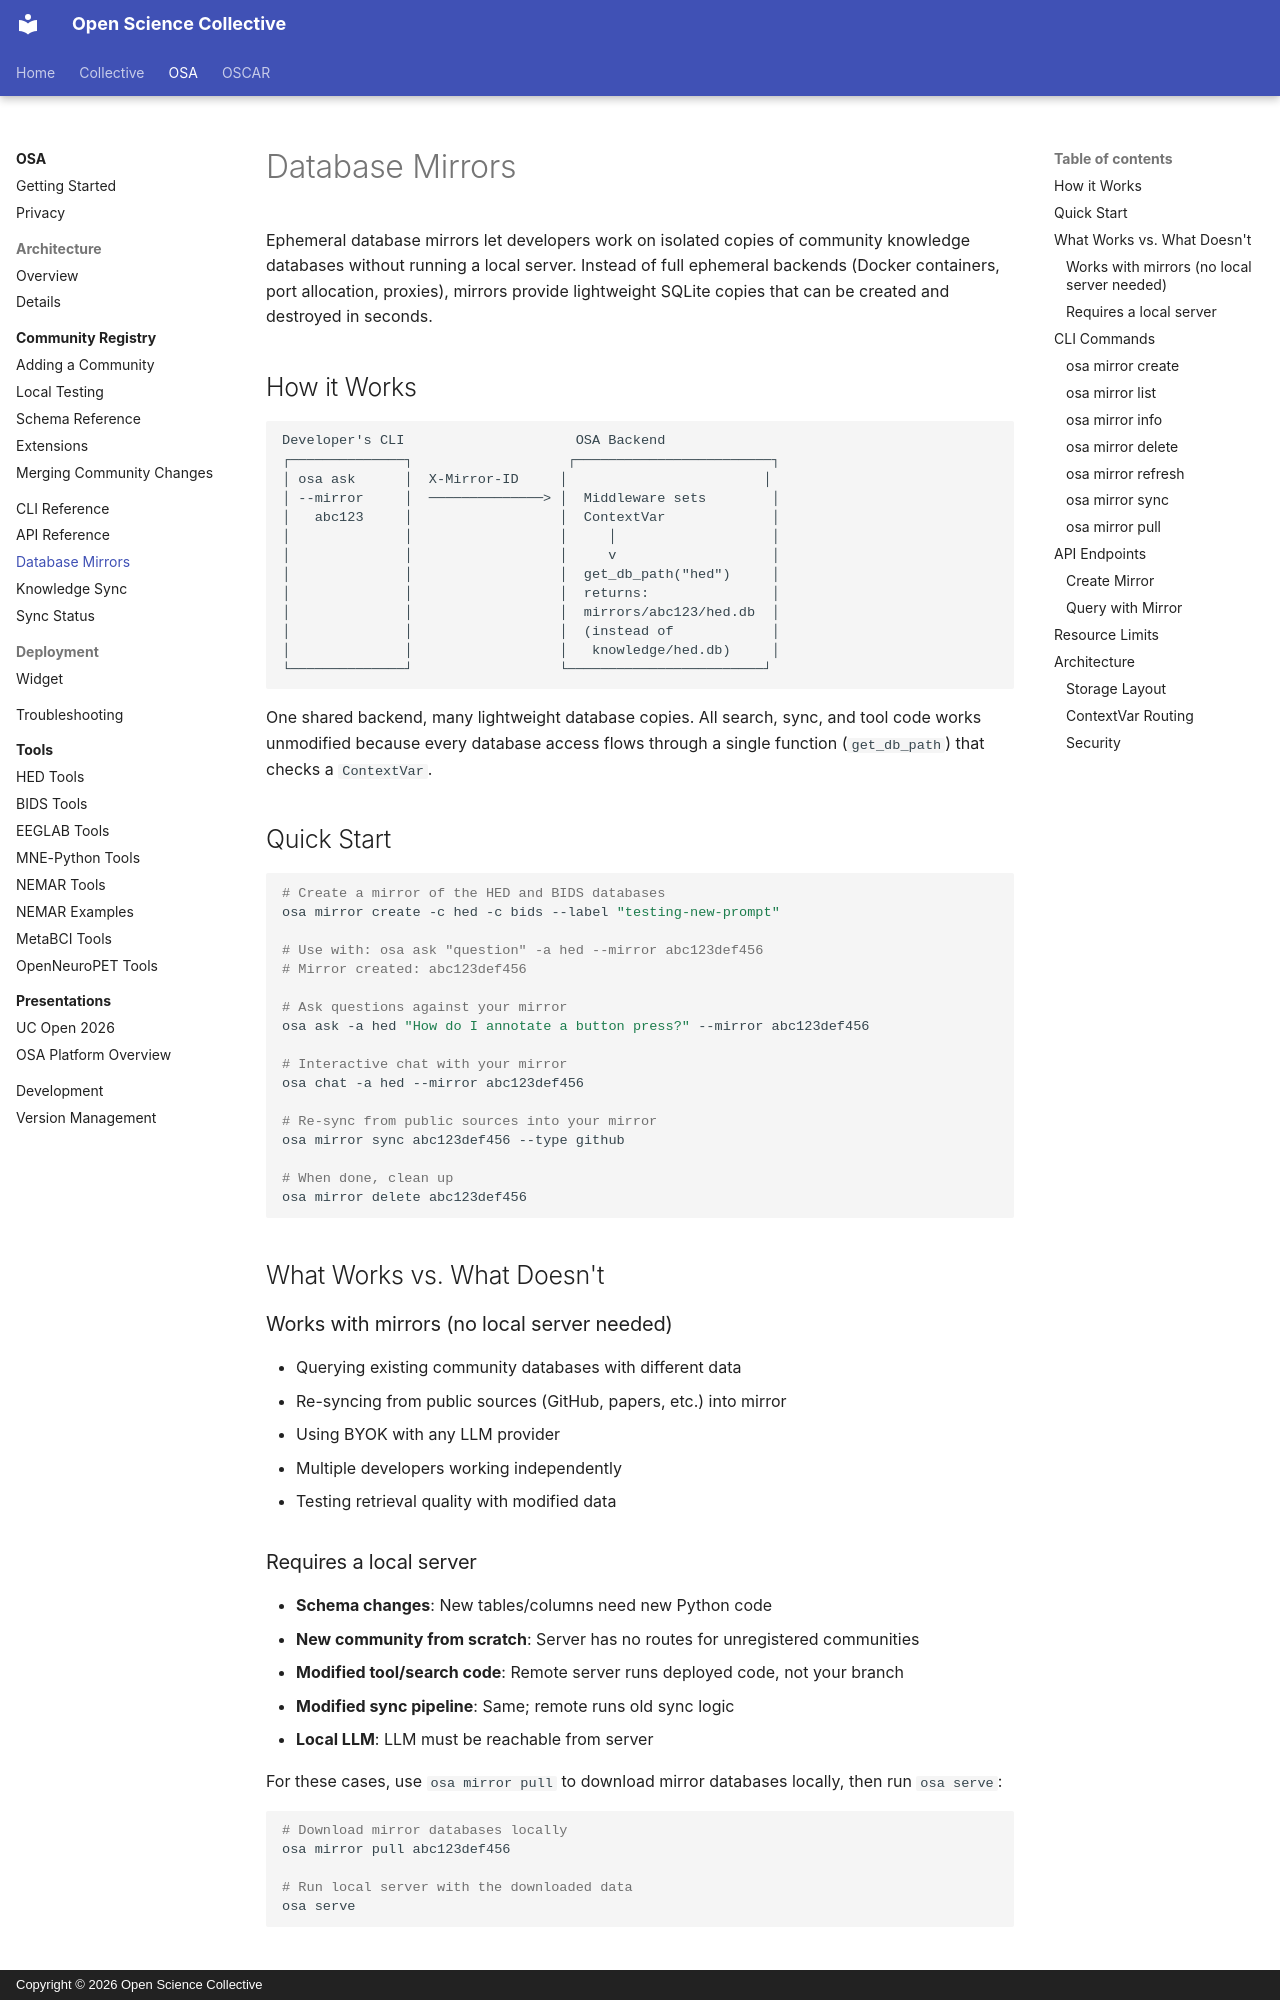

repository: OpenScience-Collective/documentation · page: osa/mirrors/index.html · generator: mkdocs · copyright: Copyright © 2026 Open Science Collective

# Database Mirrors

Ephemeral database mirrors let developers work on isolated copies of community knowledge databases without running a local server. Instead of full ephemeral backends (Docker containers, port allocation, proxies), mirrors provide lightweight SQLite copies that can be created and destroyed in seconds.

## How it Works

```
Developer's CLI                     OSA Backend
┌──────────────┐                   ┌────────────────────────┐
│ osa ask      │  X-Mirror-ID     │                        │
│ --mirror     │  ──────────────> │  Middleware sets        │
│   abc123     │                  │  ContextVar             │
│              │                  │     │                   │
│              │                  │     v                   │
│              │                  │  get_db_path("hed")     │
│              │                  │  returns:               │
│              │                  │  mirrors/abc123/hed.db  │
│              │                  │  (instead of            │
│              │                  │   knowledge/hed.db)     │
└──────────────┘                  └────────────────────────┘
```

One shared backend, many lightweight database copies. All search, sync, and tool code works unmodified because every database access flows through a single function (`get_db_path`) that checks a `ContextVar`.

## Quick Start

```bash
# Create a mirror of the HED and BIDS databases
osa mirror create -c hed -c bids --label "testing-new-prompt"

# Use with: osa ask "question" -a hed --mirror abc123def456
# Mirror created: abc123def456

# Ask questions against your mirror
osa ask -a hed "How do I annotate a button press?" --mirror abc123def456

# Interactive chat with your mirror
osa chat -a hed --mirror abc123def456

# Re-sync from public sources into your mirror
osa mirror sync abc123def456 --type github

# When done, clean up
osa mirror delete abc123def456
```

## What Works vs. What Doesn't

### Works with mirrors (no local server needed)

- Querying existing community databases with different data
- Re-syncing from public sources (GitHub, papers, etc.) into mirror
- Using BYOK with any LLM provider
- Multiple developers working independently
- Testing retrieval quality with modified data
